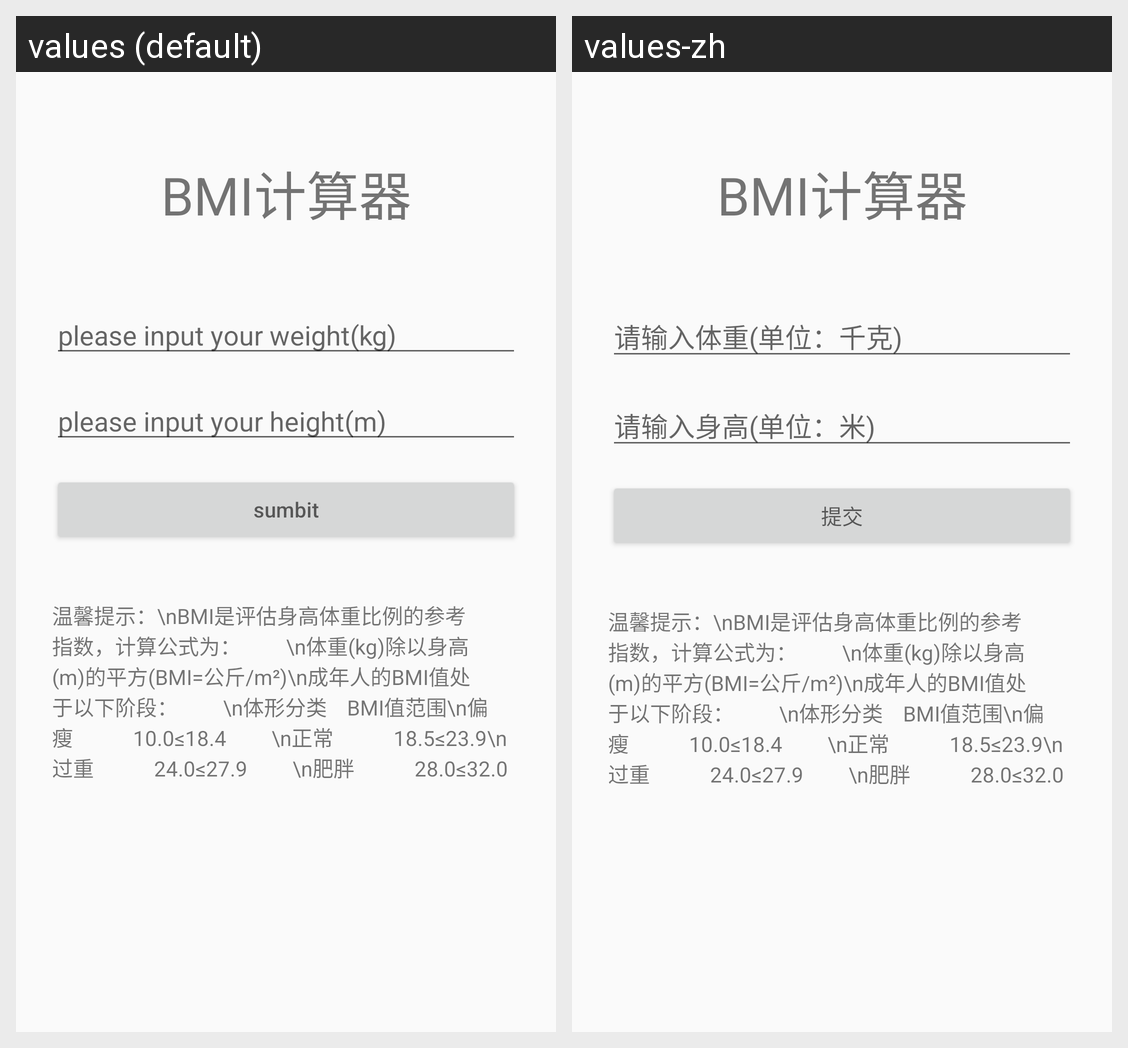

Here is an Android app screen in its default locale and in the app's own translations. Write out the translated-string differences for the strings that appear on this screen.
Android screen res/layout/tt.xml rendered under 2 locales, left to right: values (default), values-zh. Device: Nexus 5 (rendered at 1080×1920; each locale shown at half size, 540×960, under a caption strip naming it); theme Theme.Week2_hello.
Strings drawn on this screen, with the default value and each locale's value (text and hints the layout hard-codes, and strings that could not be matched under every locale, appear in the picture but are not listed):

weight
  values: please input your weight(kg)
  values-zh: 请输入体重(单位：千克)

height
  values: please input your height(m)
  values-zh: 请输入身高(单位：米)

submit
  values: sumbit
  values-zh: 提交
